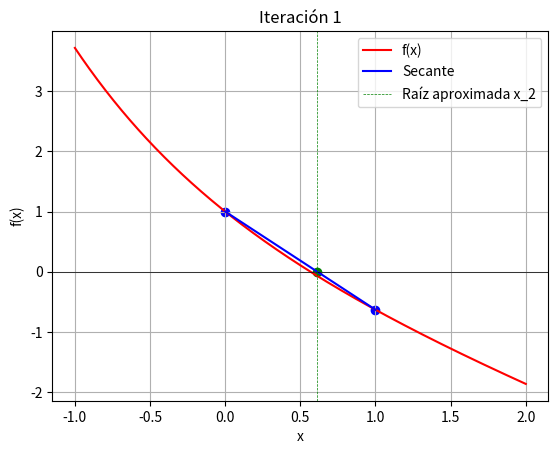
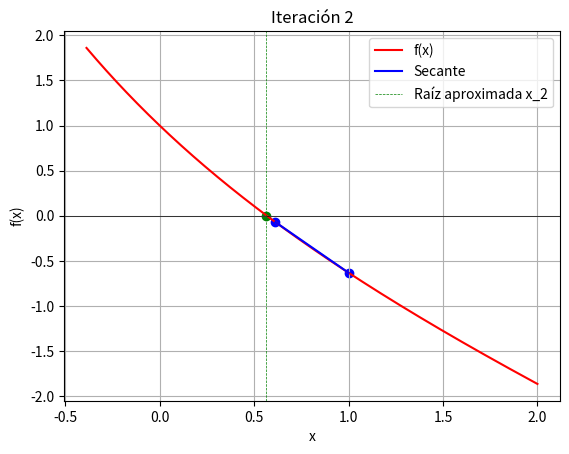
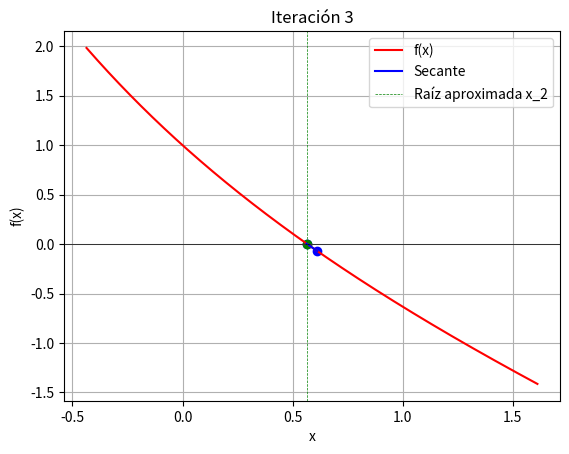
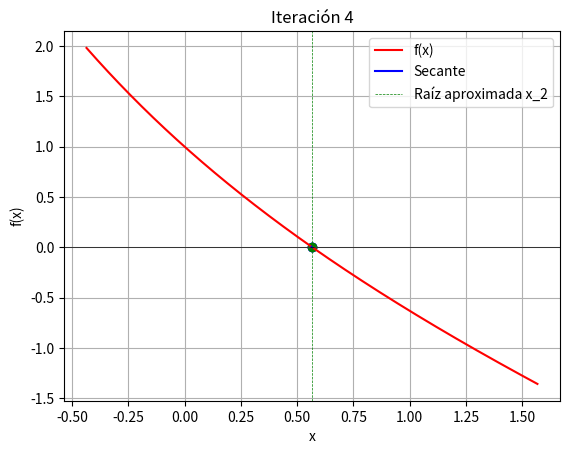

These figures' Python source, in order:
import numpy as np
import matplotlib.pyplot as plt


def f(x):
    return np.exp(-x) - x



def secante (x0, x1, tol, iter):
    for n in range(iter):
        fx0 = f(x0)
        fx1 = f(x1)
        if fx1 - fx0 == 0:
            print("División por cero detectada!")
            return None
        x2 = x1 - fx1 * (x1 - x0) / (fx1 - fx0)

        # Dibuja la función y la secante
        plt.figure()
        x = np.linspace(min(x0, x1) - 1, max(x0, x1) + 1, 500)
        plt.plot(x, f(x), label='f(x)', color='red')
        plt.scatter([x0, x1], [fx0, fx1], color='blue')  # Puntos x_0 y x_1
        plt.scatter(x2, 0, color='green')  # Raíz aproximada x_2

        # Línea secante
        plt.plot([x0, x1], [fx0, fx1], 'blue', label='Secante')

        plt.title(f"Iteración {n + 1}")
        plt.xlabel('x')
        plt.ylabel('f(x)')
        plt.grid(True)
        plt.axhline(0, color='black', lw=0.5)
        plt.axvline(x=x2, color='green', linestyle='--', lw=0.5, label='Raíz aproximada x_2')
        plt.legend()
        plt.show()


        if abs(f(x2)) < tol:
            print(f"La raíz encontrada es: {x2} después de {n + 1} iteraciones")
            return x2

        x0 = x1
        x1 = x2

    print("Excedió el máximo de iteraciones")
    return None


raiz = secante(0, 1, 1e-5, 15)
